Image classification data set "data" (alexmFIIR004/RN-Proiect on GitHub). Class labels (5): asphalt, carpet, concrete, grass, tile.

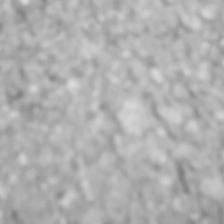
Label: asphalt

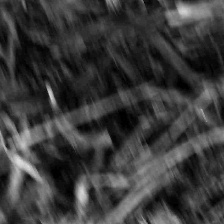
Label: grass

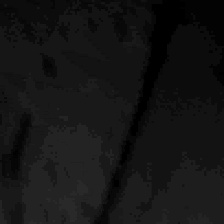
Label: concrete

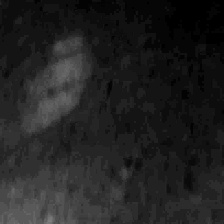
Label: tile

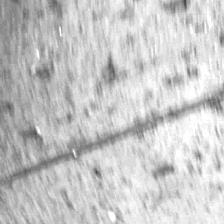
Label: concrete

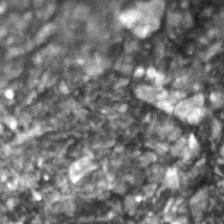
Label: asphalt
